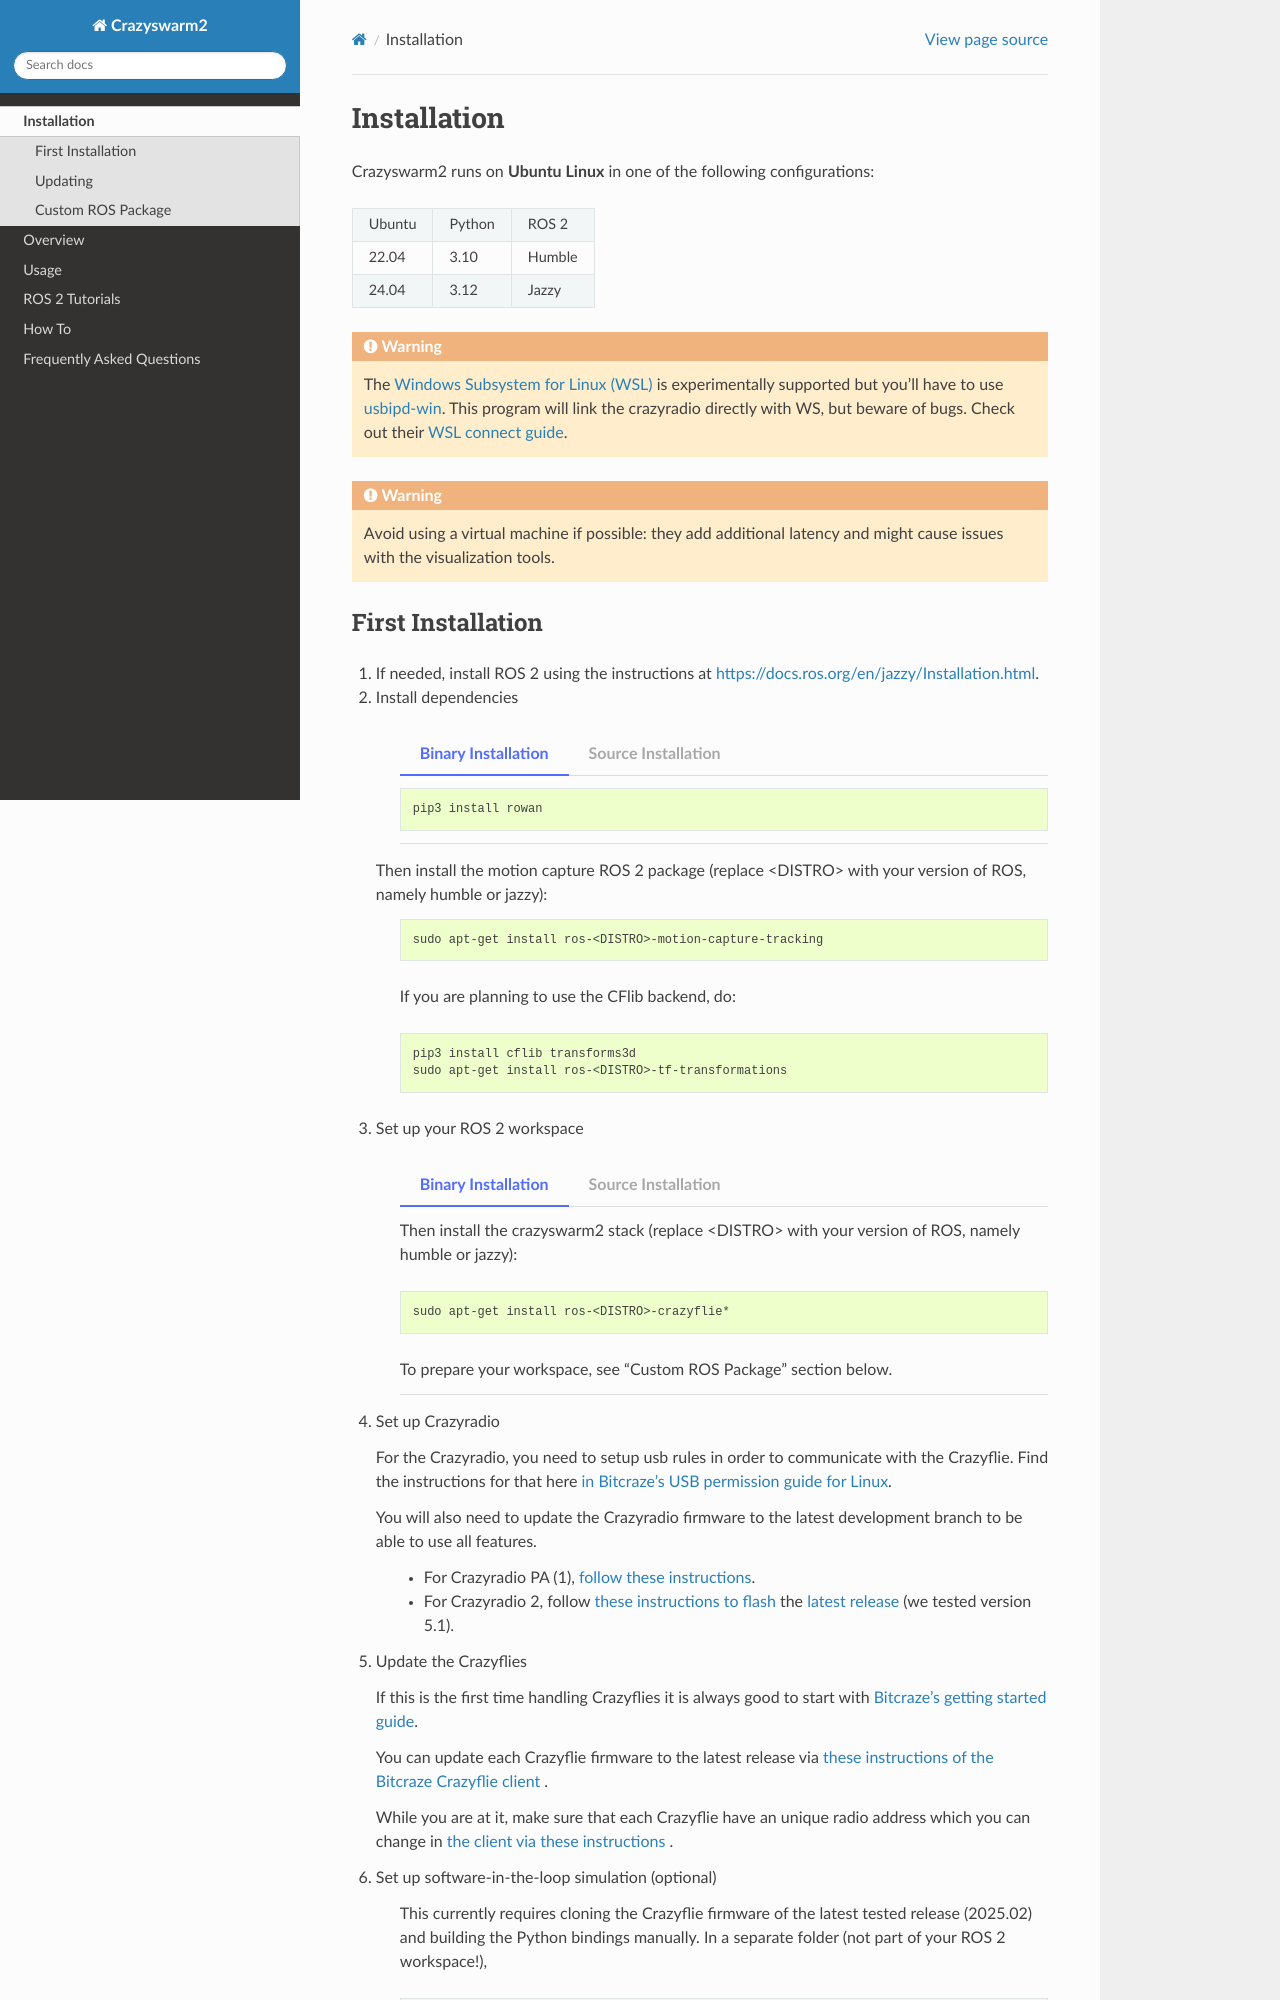

repository: NOKOV-MOCAP/crazyswarm2 · page: installation.html · generator: sphinx

.. _installation:

Installation
============

Crazyswarm2 runs on **Ubuntu Linux** in one of the following configurations:

====== ======== ====== 
Ubuntu Python   ROS 2
------ -------- ------
22.04  3.10     Humble
------ -------- ------
24.04  3.12     Jazzy
====== ======== ======

.. warning::
   The `Windows Subsystem for Linux (WSL) <https://docs.microsoft.com/en-us/windows/wsl/about>`_ is experimentally supported but you'll have to use `usbipd-win <https://github.com/dorssel/usbipd-win/>`_.
   This program will link the crazyradio directly with WS, but beware of bugs. Check out their `WSL connect guide <https://github.com/dorssel/usbipd-win/wiki/WSL-support/>`_.

.. warning::
   Avoid using a virtual machine if possible: they add additional latency and might cause issues with the visualization tools.
